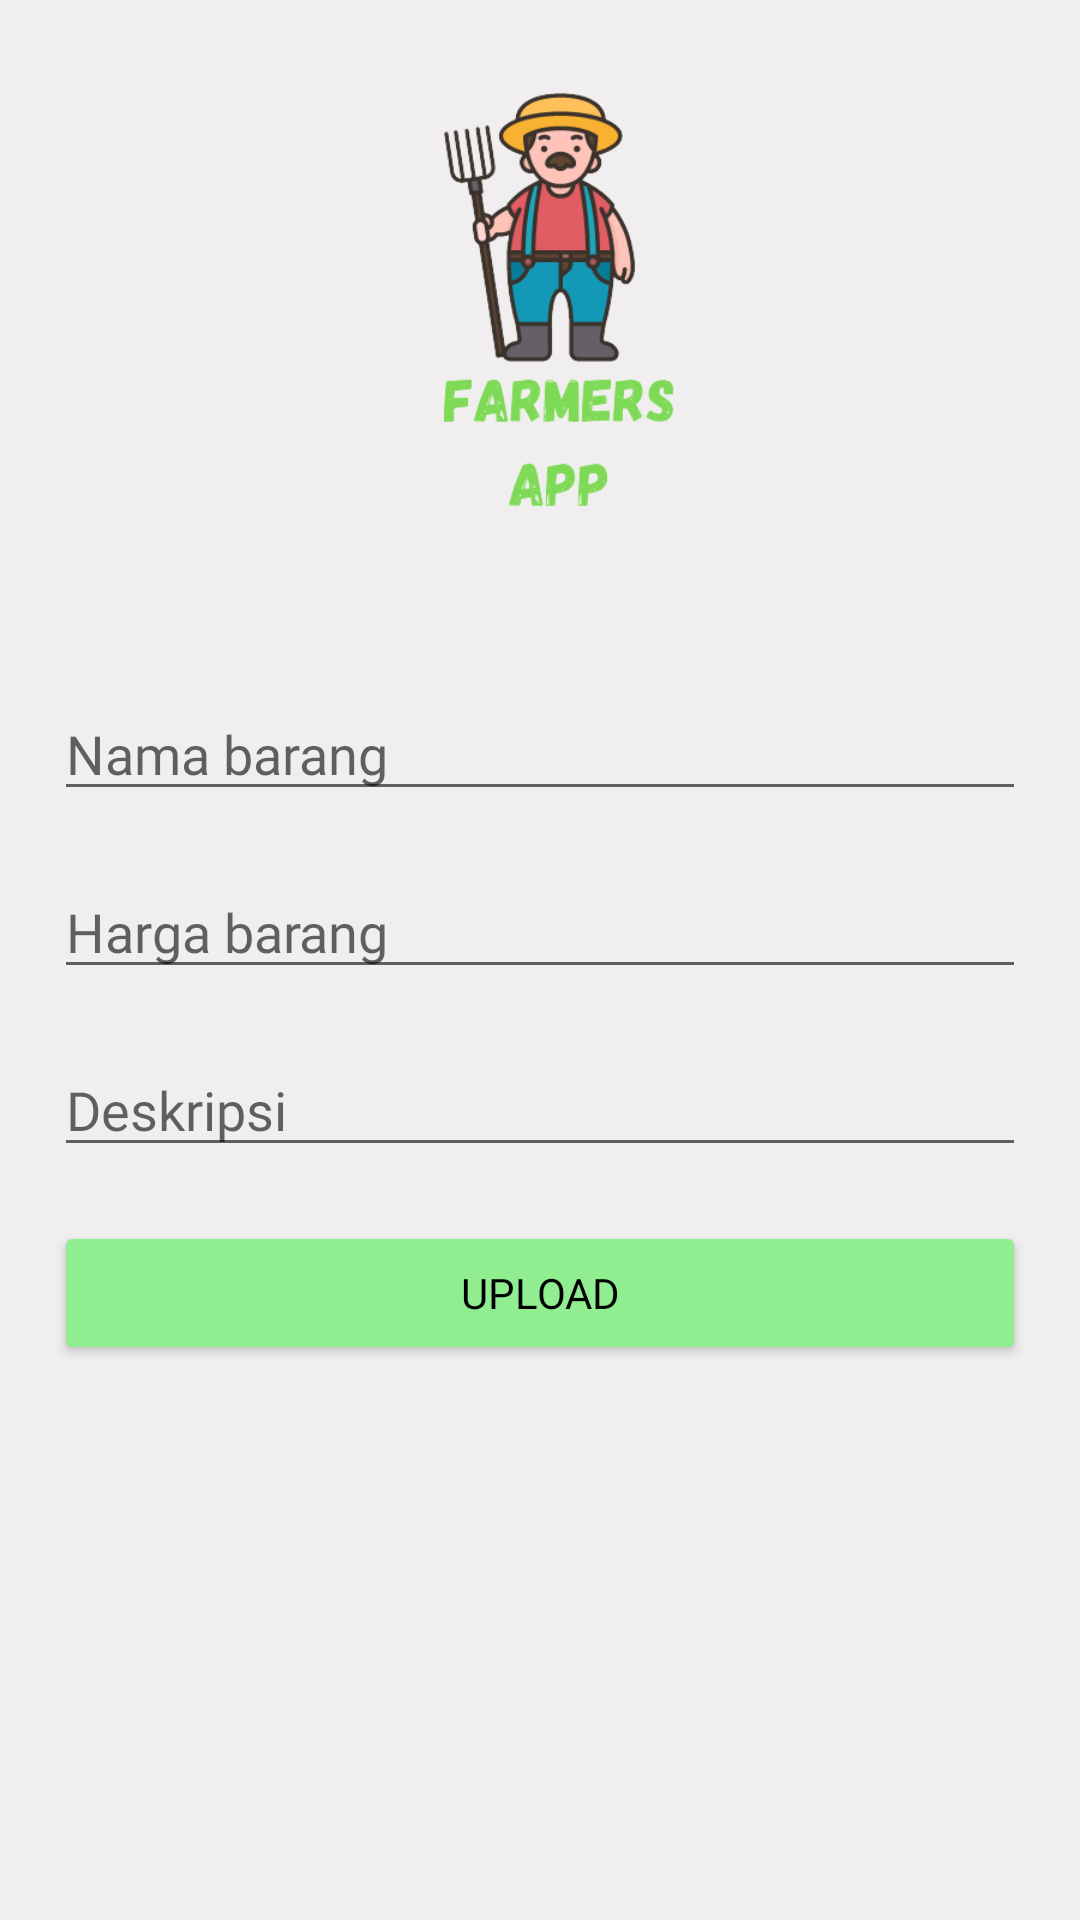

Here is an Android app screen rendered from its layout file. Give the layout XML and the strings, colors and styles it references.
<!-- AndroidManifest.xml: application theme Theme.FarmersApp -->
<!-- res/layout/activity_tambah_barang.xml -->
<?xml version="1.0" encoding="utf-8"?>
<androidx.constraintlayout.widget.ConstraintLayout xmlns:android="http://schemas.android.com/apk/res/android"
    xmlns:app="http://schemas.android.com/apk/res-auto"
    xmlns:tools="http://schemas.android.com/tools"
    android:layout_width="match_parent"
    android:layout_height="match_parent"
    android:background="@color/background"
    tools:context=".TambahBarang">


    <ImageView
        android:id="@+id/circleImageView"
        android:layout_width="0dp"
        android:layout_height="200dp"
        android:layout_marginStart="18dp"
        android:layout_marginEnd="18dp"
        android:src="@drawable/logo"
        app:layout_constraintBottom_toBottomOf="parent"
        app:layout_constraintEnd_toEndOf="parent"
        app:layout_constraintHorizontal_bias="0.498"
        app:layout_constraintStart_toStartOf="parent"
        app:layout_constraintTop_toTopOf="parent"
        app:layout_constraintVertical_bias="0.025" />

    <EditText
        android:id="@+id/nama_barang"
        android:layout_width="match_parent"
        android:layout_height="wrap_content"
        android:layout_marginTop="18dp"
        android:layout_marginStart="18dp"
        android:layout_marginEnd="18dp"
        android:fontFamily="@font/nunito_sans_regular"
        android:hint="@string/nama_barangt"
        app:layout_constraintEnd_toEndOf="@+id/circleImageView"
        app:layout_constraintStart_toStartOf="@+id/circleImageView"
        app:layout_constraintTop_toBottomOf="@+id/circleImageView" />

    <EditText
        android:id="@+id/harga_barang"
        android:layout_width="match_parent"
        android:layout_height="wrap_content"
        android:layout_marginTop="18dp"
        android:layout_marginStart="18dp"
        android:layout_marginEnd="18dp"
        android:fontFamily="@font/nunito_sans_regular"
        android:hint="@string/harga_barang"
        app:layout_constraintEnd_toEndOf="@+id/nama_barang"
        app:layout_constraintStart_toStartOf="@+id/nama_barang"
        app:layout_constraintTop_toBottomOf="@+id/nama_barang" />

    <EditText
        android:id="@+id/desk_barang"
        android:layout_width="match_parent"
        android:layout_height="wrap_content"
        android:layout_marginStart="18dp"
        android:layout_marginTop="18dp"
        android:layout_marginEnd="18dp"
        android:fontFamily="@font/nunito_sans_regular"
        android:hint="@string/deskripsi"
        app:layout_constraintEnd_toEndOf="@+id/harga_barang"
        app:layout_constraintStart_toStartOf="@+id/harga_barang"
        app:layout_constraintTop_toBottomOf="@+id/harga_barang" />

    <Button
        android:id="@+id/btn_upload"
        android:layout_width="0dp"
        android:layout_height="wrap_content"
        android:text="@string/upload"
        android:layout_marginTop="18dp"
        android:fontFamily="@font/nunito_sans_bold"
        android:theme="@style/ButtonGeneral"
        android:textColor="@color/black"
        app:layout_constraintEnd_toEndOf="@+id/desk_barang"
        app:layout_constraintStart_toStartOf="@+id/desk_barang"
        app:layout_constraintTop_toBottomOf="@+id/desk_barang" />

</androidx.constraintlayout.widget.ConstraintLayout>
<!-- resources referenced by this layout -->
<resources>
  <color name="background">#F0EEEE</color>
  <color name="black">#FF000000</color>
  <!-- drawable logo: png bitmap (drawable-v24, 40674 bytes) -->
  <string name="deskripsi">Deskripsi</string>
  <string name="harga_barang">Harga barang</string>
  <string name="nama_barangt">Nama barang</string>
  <string name="upload">upload</string>
  <style name="ButtonGeneral">
      <item name="android:backgroundTint">#90EE90</item>
      <item name="android:layout_width">match_parent</item>
      <item name="android:layout_height">wrap_content</item>
      <item name="android:layout_marginRight">16dp</item>
      <item name="android:layout_marginLeft">16dp</item>
      <item name="android:layout_marginBottom">16dp</item>
      </style>
  <style name="Theme.FarmersApp" parent="Theme.MaterialComponents.DayNight.NoActionBar">
          
          <item name="colorPrimary">@color/purple_500</item>
          <item name="colorPrimaryVariant">@color/purple_700</item>
          <item name="colorOnPrimary">@color/white</item>
          
          <item name="colorSecondary">@color/teal_200</item>
          <item name="colorSecondaryVariant">@color/teal_700</item>
          <item name="colorOnSecondary">@color/black</item>
          
          <item name="android:statusBarColor" tools:targetApi="l">?attr/colorPrimaryVariant</item>
          
      </style>
  <color name="purple_500">#FF6200EE</color>
  <color name="purple_700">#FF3700B3</color>
  <color name="white">#FFFFFFFF</color>
  <color name="teal_200">#FF03DAC5</color>
  <color name="teal_700">#FF018786</color>
</resources>
